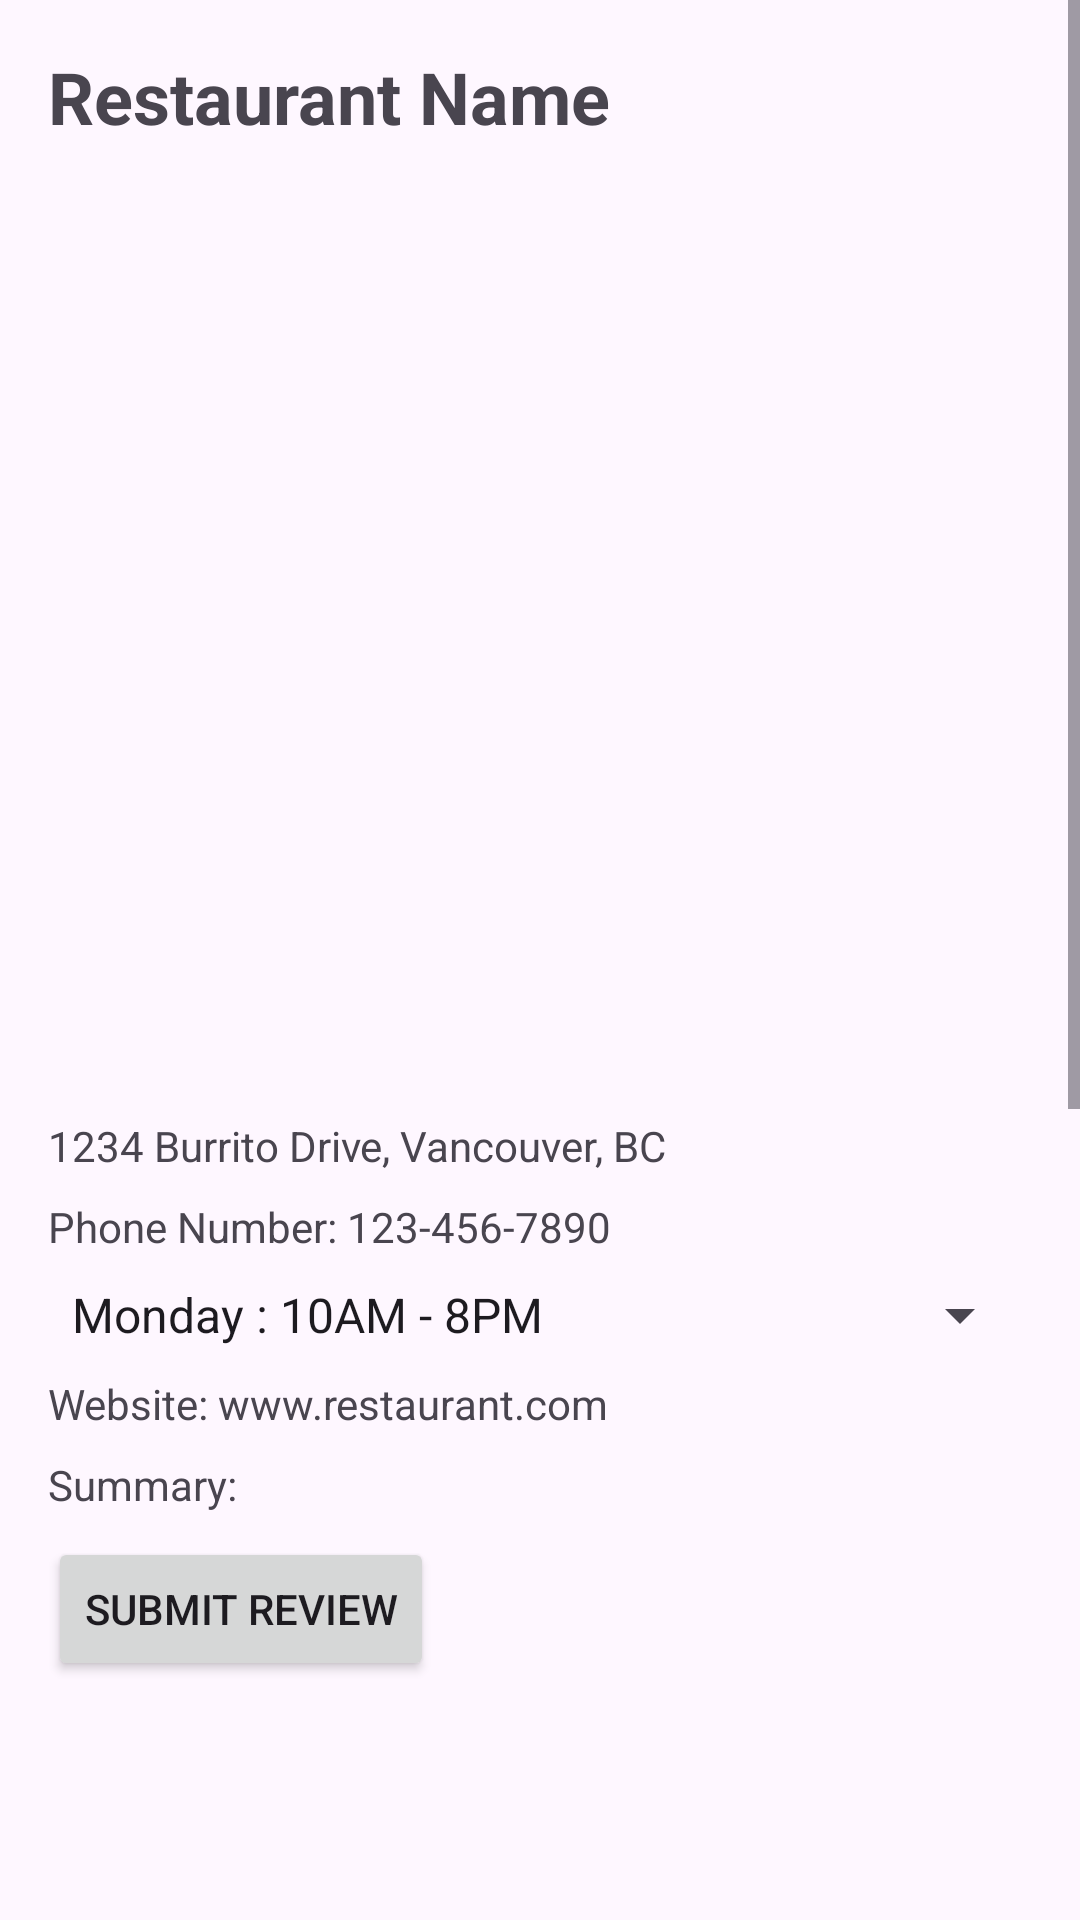

Here is an Android app screen rendered from its layout file. Give the layout XML and the strings, colors and styles it references.
<!-- AndroidManifest.xml: application theme Theme.LocaDine -->
<!-- res/layout/activity_restaurant.xml -->
<?xml version="1.0" encoding="utf-8"?>
<ScrollView xmlns:android="http://schemas.android.com/apk/res/android"
    xmlns:tools="http://schemas.android.com/tools"
    android:layout_width="match_parent"
    android:layout_height="match_parent">

    <LinearLayout
        android:layout_width="match_parent"
        android:layout_height="match_parent"
        android:orientation="vertical"
        android:padding="16dp"
        tools:ignore="ExtraText">

        <TextView
            android:id="@+id/textViewRestaurantName"
            android:layout_width="match_parent"
            android:layout_height="wrap_content"
            android:text="Restaurant Name"
            android:textSize="24sp"
            android:textStyle="bold"/>

        <ImageView
            android:id="@+id/imageViewBig"
            android:layout_width="match_parent"
            android:layout_height="200dp"
            android:layout_marginTop="8dp"
            android:scaleType="centerCrop"/>

        <LinearLayout
            android:layout_width="match_parent"
            android:layout_height="wrap_content"
            android:orientation="horizontal">

            <ImageView
                android:id="@+id/imageViewSmall1"
                android:layout_width="0dp"
                android:layout_height="100dp"
                android:layout_weight="1"
                android:scaleType="centerCrop"
                android:layout_marginTop="8dp"
                android:layout_marginEnd="4dp"/>

            <ImageView
                android:id="@+id/imageViewSmall2"
                android:layout_width="0dp"
                android:layout_height="100dp"
                android:layout_weight="1"
                android:scaleType="centerCrop"
                android:layout_marginTop="8dp"
                android:layout_marginStart="4dp"/>
        </LinearLayout>


        <TextView
            android:id="@+id/address_id"
            android:layout_width="match_parent"
            android:layout_height="wrap_content"
            android:layout_marginTop="8dp"
            android:text="1234 Burrito Drive, Vancouver, BC"/>

        <TextView
            android:id="@+id/textViewPhoneNumber"
            android:layout_width="match_parent"
            android:layout_height="wrap_content"
            android:layout_marginTop="8dp"
            android:text="Phone Number: 123-456-7890"/>

        <Spinner
            android:id="@+id/hoursSpinner"
            android:layout_width="match_parent"
            android:layout_height="wrap_content"
            android:layout_marginTop="8dp"
            android:entries="@array/days_array"/>

        <TextView
            android:id="@+id/textViewWebsite"
            android:layout_width="match_parent"
            android:layout_height="wrap_content"
            android:layout_marginTop="8dp"
            android:text="Website: www.restaurant.com"/>

        <TextView
            android:id="@+id/textViewSummary"
            android:layout_width="match_parent"
            android:layout_height="wrap_content"
            android:layout_marginTop="8dp"
            android:text="Summary: "/>


        <Button
            android:id="@+id/buttonSubmitReview"
            android:layout_width="wrap_content"
            android:layout_height="wrap_content"
            android:layout_marginTop="8dp"
            android:text="Submit Review"/>

        <ListView
            android:id="@+id/review_list_restaurant"
            android:layout_width="match_parent"
            android:layout_height="532dp"
            android:dividerHeight="10dp" />


    </LinearLayout>
</ScrollView>
<!-- resources referenced by this layout -->
<resources>
  <string-array name="days_array">
          <item>Monday : 10AM - 8PM</item>
          <item>Tuesday : 10AM - 8PM</item>
          <item>Wednesday : 10AM - 8PM</item>
          <item>Thursday : 10AM - 8PM</item>
          <item>Friday : 10AM - 8PM</item>
          <item>Saturday : 10AM - 8PM</item>
          <item>Sunday : Closed</item>
      </string-array>
  <style name="Theme.LocaDine" parent="Base.Theme.LocaDine" />
  <style name="Base.Theme.LocaDine" parent="Theme.Material3.DayNight.NoActionBar">
          
          
      </style>
</resources>
